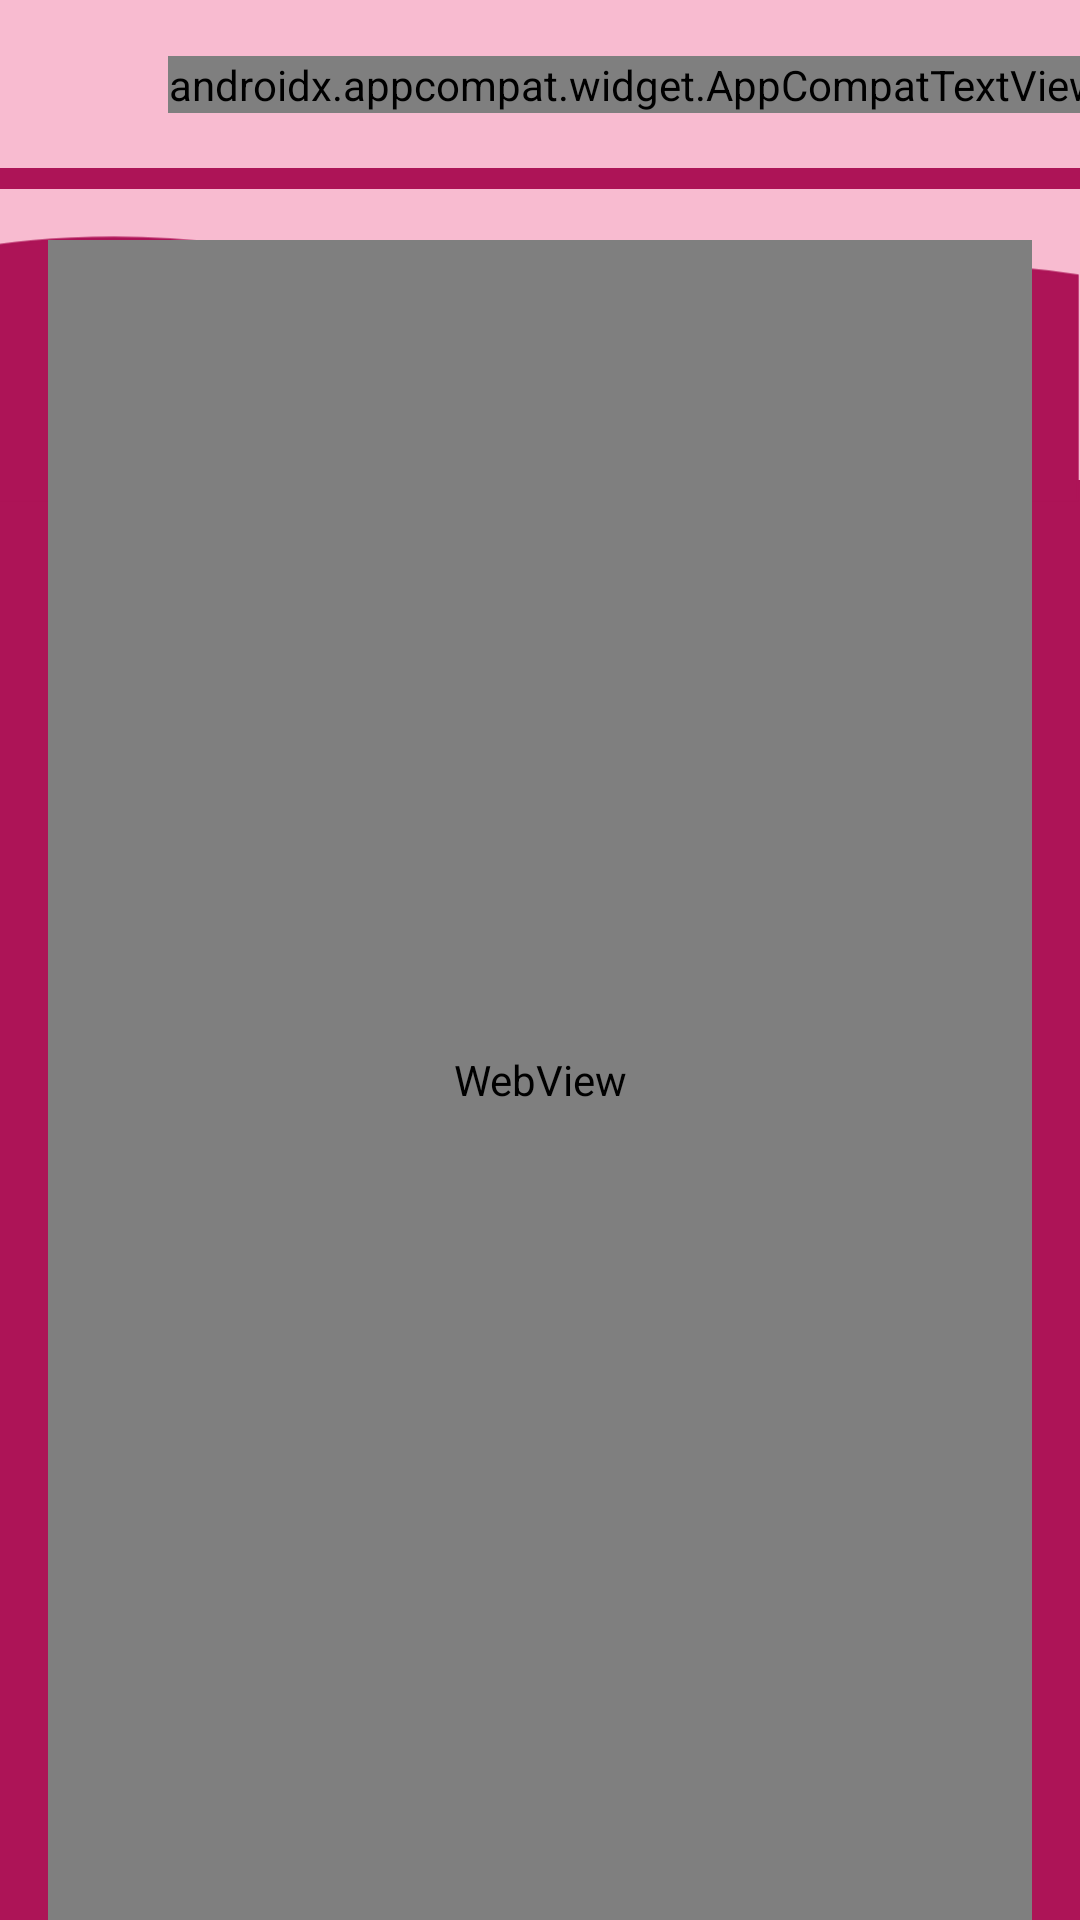

Layout XML and referenced resources for this Android screen:
<!-- AndroidManifest.xml: application theme Theme.Lactaguia -->
<!-- res/layout/activity_summary.xml -->
<?xml version="1.0" encoding="utf-8"?>
<androidx.constraintlayout.widget.ConstraintLayout
    xmlns:android="http://schemas.android.com/apk/res/android"
    xmlns:app="http://schemas.android.com/apk/res-auto"
    xmlns:tools="http://schemas.android.com/tools"
    android:id="@+id/container"
    android:layout_width="match_parent"
    android:layout_height="match_parent"
    tools:context=".summary.SummaryActivity"
    android:background="@color/pink_800">

    <androidx.appcompat.widget.AppCompatImageView
        android:id="@+id/topColorBar"
        android:layout_width="0dp"
        android:layout_height="wrap_content"
        app:srcCompat="@drawable/ic_summary_top_pink"
        app:layout_constraintEnd_toEndOf="parent"
        app:layout_constraintStart_toStartOf="parent"
        app:layout_constraintTop_toBottomOf="@+id/app_bar" />

    <androidx.appcompat.widget.AppCompatImageView
        android:id="@+id/topColorFigure"
        android:layout_width="0dp"
        android:layout_height="wrap_content"
        app:srcCompat="@drawable/ic_summary_background_pink"
        android:layout_marginTop="@dimen/margin_16"
        app:layout_constraintEnd_toEndOf="parent"
        app:layout_constraintStart_toStartOf="parent"
        app:layout_constraintTop_toBottomOf="@+id/app_bar" />

    <com.google.android.material.appbar.AppBarLayout
        android:id="@+id/app_bar"
        android:layout_width="match_parent"
        android:layout_height="wrap_content"
        app:layout_constraintEnd_toEndOf="parent"
        app:layout_constraintStart_toStartOf="parent"
        app:layout_constraintTop_toTopOf="parent">

        <androidx.appcompat.widget.Toolbar
            android:id="@+id/toolbar"
            style="@style/Widget.Shrine.Toolbar"
            android:layout_width="match_parent"
            android:layout_height="?attr/actionBarSize"
            android:elevation="0dp"
            app:layout_scrollFlags="enterAlways">

            <androidx.constraintlayout.widget.ConstraintLayout
                android:layout_width="match_parent"
                android:layout_height="match_parent">

                <androidx.appcompat.widget.AppCompatImageView
                    android:id="@+id/close"
                    android:layout_width="24dp"
                    android:layout_height="24dp"
                    android:src="@drawable/ic_baseline_close_24"
                    app:layout_constraintBottom_toBottomOf="parent"
                    app:layout_constraintStart_toStartOf="parent"
                    app:layout_constraintTop_toTopOf="parent" />

                <androidx.appcompat.widget.AppCompatTextView
                    style="@style/heading.title1"
                    android:layout_width="wrap_content"
                    android:layout_height="wrap_content"
                    android:layout_marginStart="16dp"
                    android:gravity="center"
                    android:text="@string/app_name"
                    android:textColor="@color/black"
                    app:layout_constraintBottom_toBottomOf="parent"
                    app:layout_constraintStart_toEndOf="@+id/close"
                    app:layout_constraintTop_toTopOf="parent" />

            </androidx.constraintlayout.widget.ConstraintLayout>

        </androidx.appcompat.widget.Toolbar>

    </com.google.android.material.appbar.AppBarLayout>

    <WebView
        android:id="@+id/allTextWeb"
        android:layout_width="0dp"
        android:layout_height="0dp"
        android:background="@android:color/transparent"
        android:layout_marginTop="@dimen/margin_24"
        android:layout_marginStart="@dimen/margin_16"
        android:layout_marginEnd="@dimen/margin_16"
        app:layout_constraintTop_toBottomOf="@id/app_bar"
        app:layout_constraintStart_toStartOf="parent"
        app:layout_constraintEnd_toEndOf="parent"
        app:layout_constraintBottom_toBottomOf="parent"/>

    <include
        android:id="@+id/themeFive"
        layout="@layout/theme_five"
        android:layout_width="0dp"
        android:layout_height="0dp"
        android:visibility="gone"
        app:layout_constraintTop_toBottomOf="@+id/app_bar"
        app:layout_constraintStart_toStartOf="parent"
        app:layout_constraintEnd_toEndOf="parent"
        app:layout_constraintBottom_toBottomOf="parent"/>

</androidx.constraintlayout.widget.ConstraintLayout>
<!-- res/layout/theme_five.xml (included above) -->
<?xml version="1.0" encoding="utf-8"?>
<ScrollView
    xmlns:android="http://schemas.android.com/apk/res/android"
    xmlns:app="http://schemas.android.com/apk/res-auto"
    xmlns:tools="http://schemas.android.com/tools"
    android:layout_width="match_parent"
    android:layout_height="match_parent">

    <androidx.constraintlayout.widget.ConstraintLayout
        android:layout_width="match_parent"
        android:layout_height="match_parent"
        tools:ignore="ScrollViewSize">

        <WebView
            android:id="@+id/allTextWeb1"
            android:layout_width="0dp"
            android:layout_height="wrap_content"
            android:background="@android:color/transparent"
            android:layout_marginTop="@dimen/margin_24"
            android:layout_marginStart="@dimen/margin_16"
            android:layout_marginEnd="@dimen/margin_16"
            app:layout_constraintTop_toTopOf="parent"
            app:layout_constraintStart_toStartOf="parent"
            app:layout_constraintEnd_toEndOf="parent"/>

        <LinearLayout
            android:id="@+id/imagesFive"
            android:layout_width="0dp"
            android:layout_height="wrap_content"
            android:orientation="horizontal"
            android:gravity="center"
            app:layout_constraintTop_toBottomOf="@+id/allTextWeb1"
            app:layout_constraintStart_toStartOf="parent"
            app:layout_constraintEnd_toEndOf="parent">

            <androidx.appcompat.widget.AppCompatImageView
                android:layout_width="wrap_content"
                android:layout_height="wrap_content"
                android:layout_gravity="center"
                android:src="@drawable/ic_mano" />

            <androidx.appcompat.widget.AppCompatImageView
                android:layout_width="wrap_content"
                android:layout_height="wrap_content"
                android:layout_gravity="center"
                android:src="@drawable/ic_incorrecto" />

            <androidx.appcompat.widget.AppCompatImageView
                android:layout_width="wrap_content"
                android:layout_height="wrap_content"
                android:layout_gravity="center"
                android:src="@drawable/ic_correcto" />

        </LinearLayout>

        <WebView
            android:id="@+id/allTextWeb2"
            android:layout_width="0dp"
            android:layout_height="wrap_content"
            android:background="@android:color/transparent"
            android:layout_marginStart="@dimen/margin_16"
            android:layout_marginEnd="@dimen/margin_16"
            app:layout_constraintTop_toBottomOf="@+id/imagesFive"
            app:layout_constraintStart_toStartOf="parent"
            app:layout_constraintEnd_toEndOf="parent"/>

        <LinearLayout
            android:id="@+id/imagesFive2"
            android:layout_width="0dp"
            android:layout_height="wrap_content"
            android:orientation="horizontal"
            android:gravity="center"
            app:layout_constraintTop_toBottomOf="@+id/allTextWeb2"
            app:layout_constraintStart_toStartOf="parent"
            app:layout_constraintEnd_toEndOf="parent">

            <androidx.appcompat.widget.AppCompatImageView
                android:layout_width="wrap_content"
                android:layout_height="wrap_content"
                android:layout_gravity="center"
                android:src="@drawable/ic_posicion_biologica" />

            <androidx.appcompat.widget.AppCompatImageView
                android:layout_width="wrap_content"
                android:layout_height="wrap_content"
                android:layout_gravity="center"
                android:src="@drawable/ic_posicion_cuna" />

            <androidx.appcompat.widget.AppCompatImageView
                android:layout_width="wrap_content"
                android:layout_height="wrap_content"
                android:layout_gravity="center"
                android:src="@drawable/ic_posicion_rugby" />

        </LinearLayout>

    </androidx.constraintlayout.widget.ConstraintLayout>

</ScrollView>
<!-- resources referenced by this layout -->
<resources>
  <color name="black">#FF000000</color>
  <color name="pink_800">#AD1457</color>
  <dimen name="margin_16">16dp</dimen>
  <dimen name="margin_24">24dp</dimen>
  <!-- drawable ic_correcto: png bitmap (drawable, 7482 bytes) -->
  <!-- drawable ic_incorrecto: png bitmap (drawable, 7208 bytes) -->
  <!-- drawable ic_mano: png bitmap (drawable, 5717 bytes) -->
  <!-- drawable ic_posicion_biologica: png bitmap (drawable, 10860 bytes) -->
  <!-- drawable ic_posicion_cuna: png bitmap (drawable, 9706 bytes) -->
  <!-- drawable ic_posicion_rugby: png bitmap (drawable, 8143 bytes) -->
  <!-- drawable ic_summary_background_pink (drawable) -->
  <vector xmlns:android="http://schemas.android.com/apk/res/android"
      android:width="412dp"
      android:height="102dp"
      android:viewportWidth="412"
      android:viewportHeight="102">
    <path
        android:strokeWidth="1"
        android:pathData="M148,19.814C96.8,-3.213 27.333,-0.359 -1,3.946V82.918C-1,101 -1,92.5 -1,101H411L411,82.918V15.386C346.2,5.053 286.667,22.397 265,32.361C233,17.6 173.667,17.846 148,19.814Z"
        android:fillColor="@color/pink_800"
        android:strokeColor="@color/pink_800"/>
  </vector>
  <!-- drawable ic_summary_top_pink (drawable) -->
  <vector xmlns:android="http://schemas.android.com/apk/res/android"
      android:width="412dp"
      android:height="111dp"
      android:viewportWidth="412"
      android:viewportHeight="111">
    <path
        android:pathData="M-1,0h413v111h-413z"
        android:fillColor="@color/pink_100"/>
  </vector>
  <string name="app_name">Lactaguia</string>
  <style name="Widget.Shrine.Toolbar" parent="Widget.AppCompat.Toolbar">
          <item name="android:background">@color/pink_100</item>
          <item name="android:theme">@style/ThemeOverlay.AppCompat.ActionBar</item>
          <item name="popupTheme">@style/ThemeOverlay.AppCompat.Light</item>
      </style>
  <style name="heading.title1">
          <item name="android:layout_height">28dp</item>
          <item name="android:textSize">26sp</item>
          <item name="android:lineHeight" tools:targetApi="p">28sp</item>
      </style>
  <style name="Theme.Lactaguia" parent="Theme.MaterialComponents.Light.NoActionBar">
          
          <item name="colorPrimary">@color/pink_600</item>
          <item name="colorPrimaryVariant">@color/pink_300</item>
          <item name="colorOnPrimary">@color/white</item>
          
          <item name="colorSecondary">@color/purple_200</item>
          <item name="colorSecondaryVariant">@color/purple_700</item>
          <item name="colorOnSecondary">@color/black</item>
          
          <item name="android:statusBarColor" tools:targetApi="l">?attr/colorPrimaryVariant</item>
          
          <item name="android:forceDarkAllowed" tools:targetApi="q">false</item>
      </style>
  <color name="pink_100">#F8BBD0</color>
  <color name="pink_600">#D81B60</color>
  <color name="pink_300">#F06292</color>
  <color name="white">#FFFFFFFF</color>
  <color name="purple_200">#FFBB86FC</color>
  <color name="purple_700">#FF3700B3</color>
</resources>
